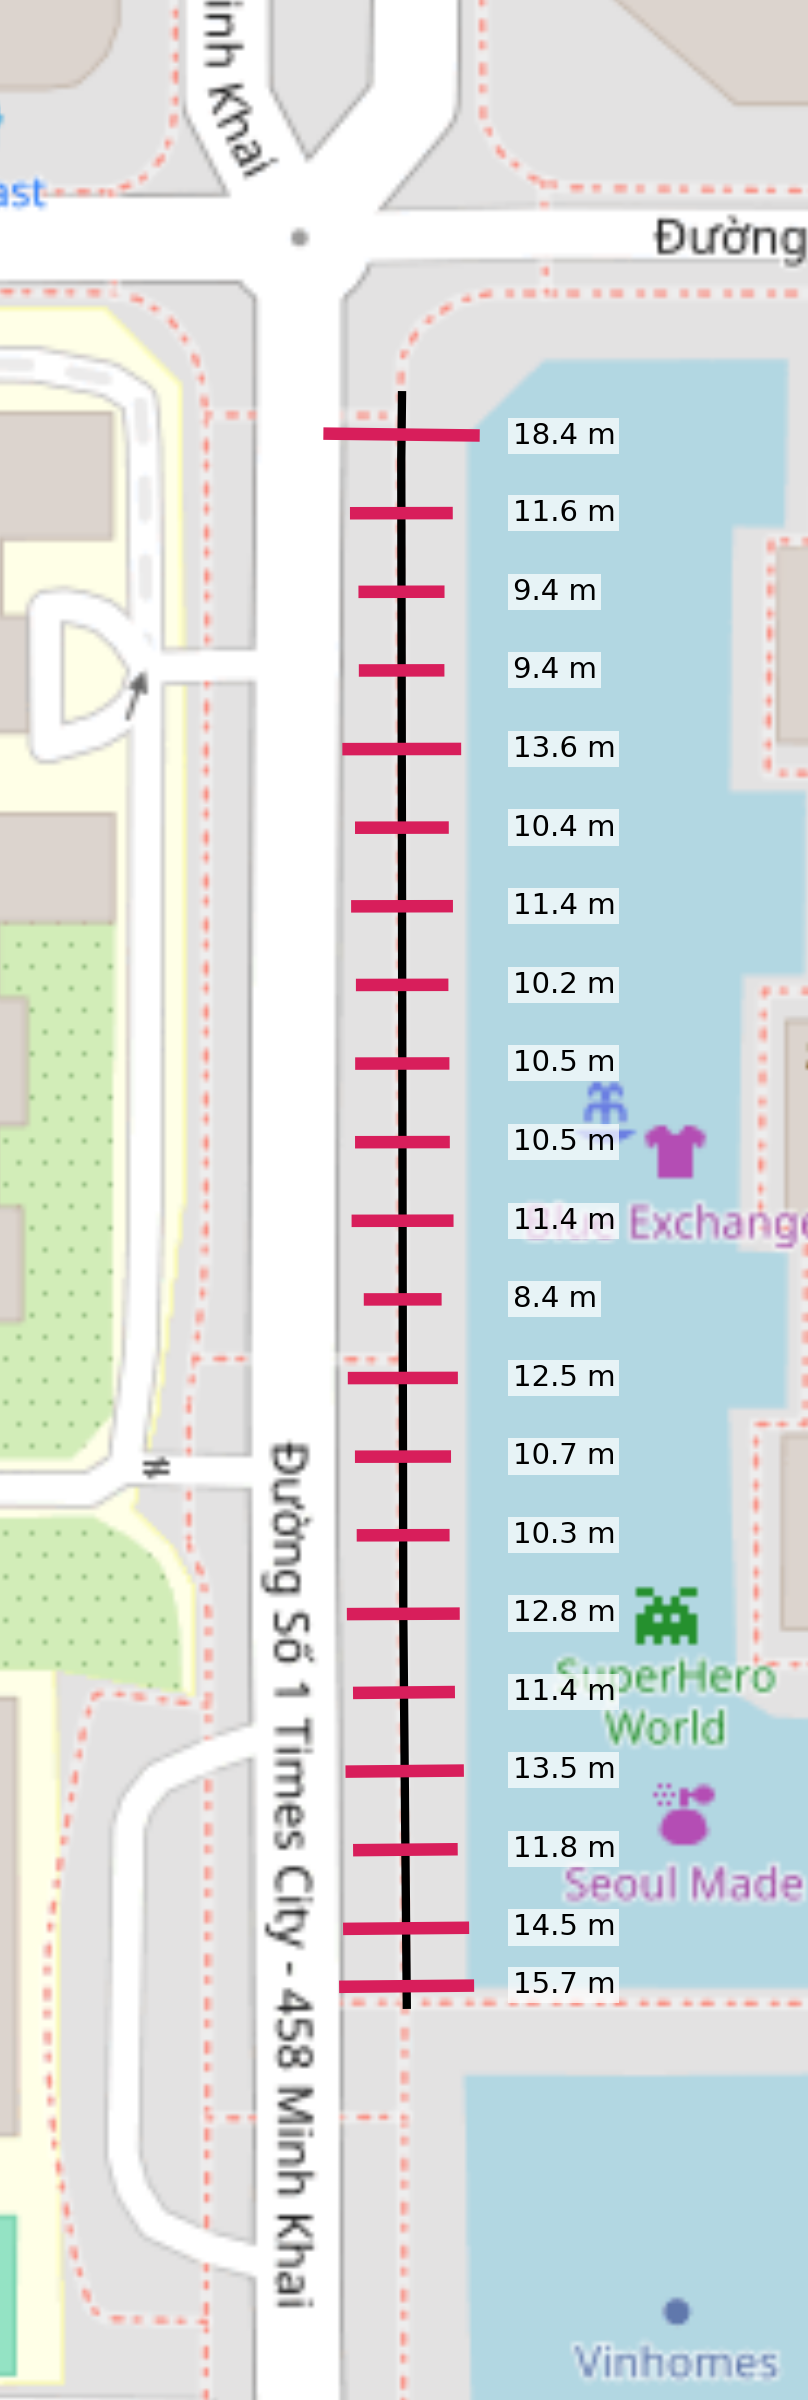

The data file committed next to this chart (first rows):
segment_index, start_m, end_m, mid_x, mid_y, points_total, points_kept, median_signed_m, mad_m, p5_abs_m, p95_abs_m, width_m
0, 0.0, 10.0, 590182, 2322018, 262, 262, 6.521, 9.235, 1.579, 19.98, 18.4
1, 10.0, 20.0, 590182, 2322008, 44, 43, -1.487, 5.719, 0.4489, 12, 11.55
2, 20.0, 30.0, 590182, 2321998, 52, 50, -0.4698, 4.154, 0.4696, 9.882, 9.413
3, 30.0, 40.0, 590182, 2321988, 46, 42, -3.082, 4.672, 0.4793, 9.83, 9.351
4, 40.0, 50.0, 590182, 2321978, 50, 50, 1.061, 5.724, 0.5371, 14.14, 13.6
5, 50.0, 60.0, 590182, 2321968, 41, 35, -0.5154, 4.152, 0.5151, 10.91, 10.4
6, 60.0, 70.0, 590182, 2321958, 34, 34, 1.548, 6.232, 1.545, 12.98, 11.43
7, 70.0, 80.0, 590182, 2321948, 43, 43, -0.5534, 4.161, 0.5517, 10.79, 10.23
8, 80.0, 90.0, 590183, 2321938, 47, 44, -0.561, 4.173, 0.4892, 10.95, 10.46
9, 90.0, 100.0, 590183, 2321928, 43, 41, -2.668, 5.186, 0.4594, 10.99, 10.53
10, 100.0, 110.0, 590183, 2321918, 44, 44, -0.08312, 4.674, 0.599, 12.04, 11.44
11, 110.0, 120.0, 590183, 2321908, 35, 29, -1.656, 4.156, 1.534, 9.892, 8.358
12, 120.0, 130.0, 590183, 2321898, 47, 47, -2.712, 6.224, 0.6313, 13.12, 12.48
13, 130.0, 140.0, 590183, 2321888, 43, 40, 0.3763, 4.16, 0.3868, 11.08, 10.69
14, 140.0, 150.0, 590183, 2321878, 45, 44, -2.753, 4.164, 0.7877, 11.07, 10.28
15, 150.0, 160.0, 590183, 2321868, 56, 53, -3.839, 4.18, 0.3431, 13.19, 12.84
16, 160.0, 170.0, 590183, 2321858, 41, 41, -0.7707, 4.188, 0.7507, 12.19, 11.44
17, 170.0, 180.0, 590183, 2321848, 40, 40, -0.3561, 5.722, 0.1486, 13.7, 13.55
18, 180.0, 190.0, 590184, 2321838, 33, 33, -3.03, 5.187, 1.043, 12.83, 11.79
19, 190.0, 200.0, 590184, 2321828, 86, 86, 4.156, 6.281, 1.018, 15.55, 14.53
20, 200.0, 204.7, 590184, 2321821, 125, 125, -3.765, 12.05, 3.294, 18.97, 15.67
